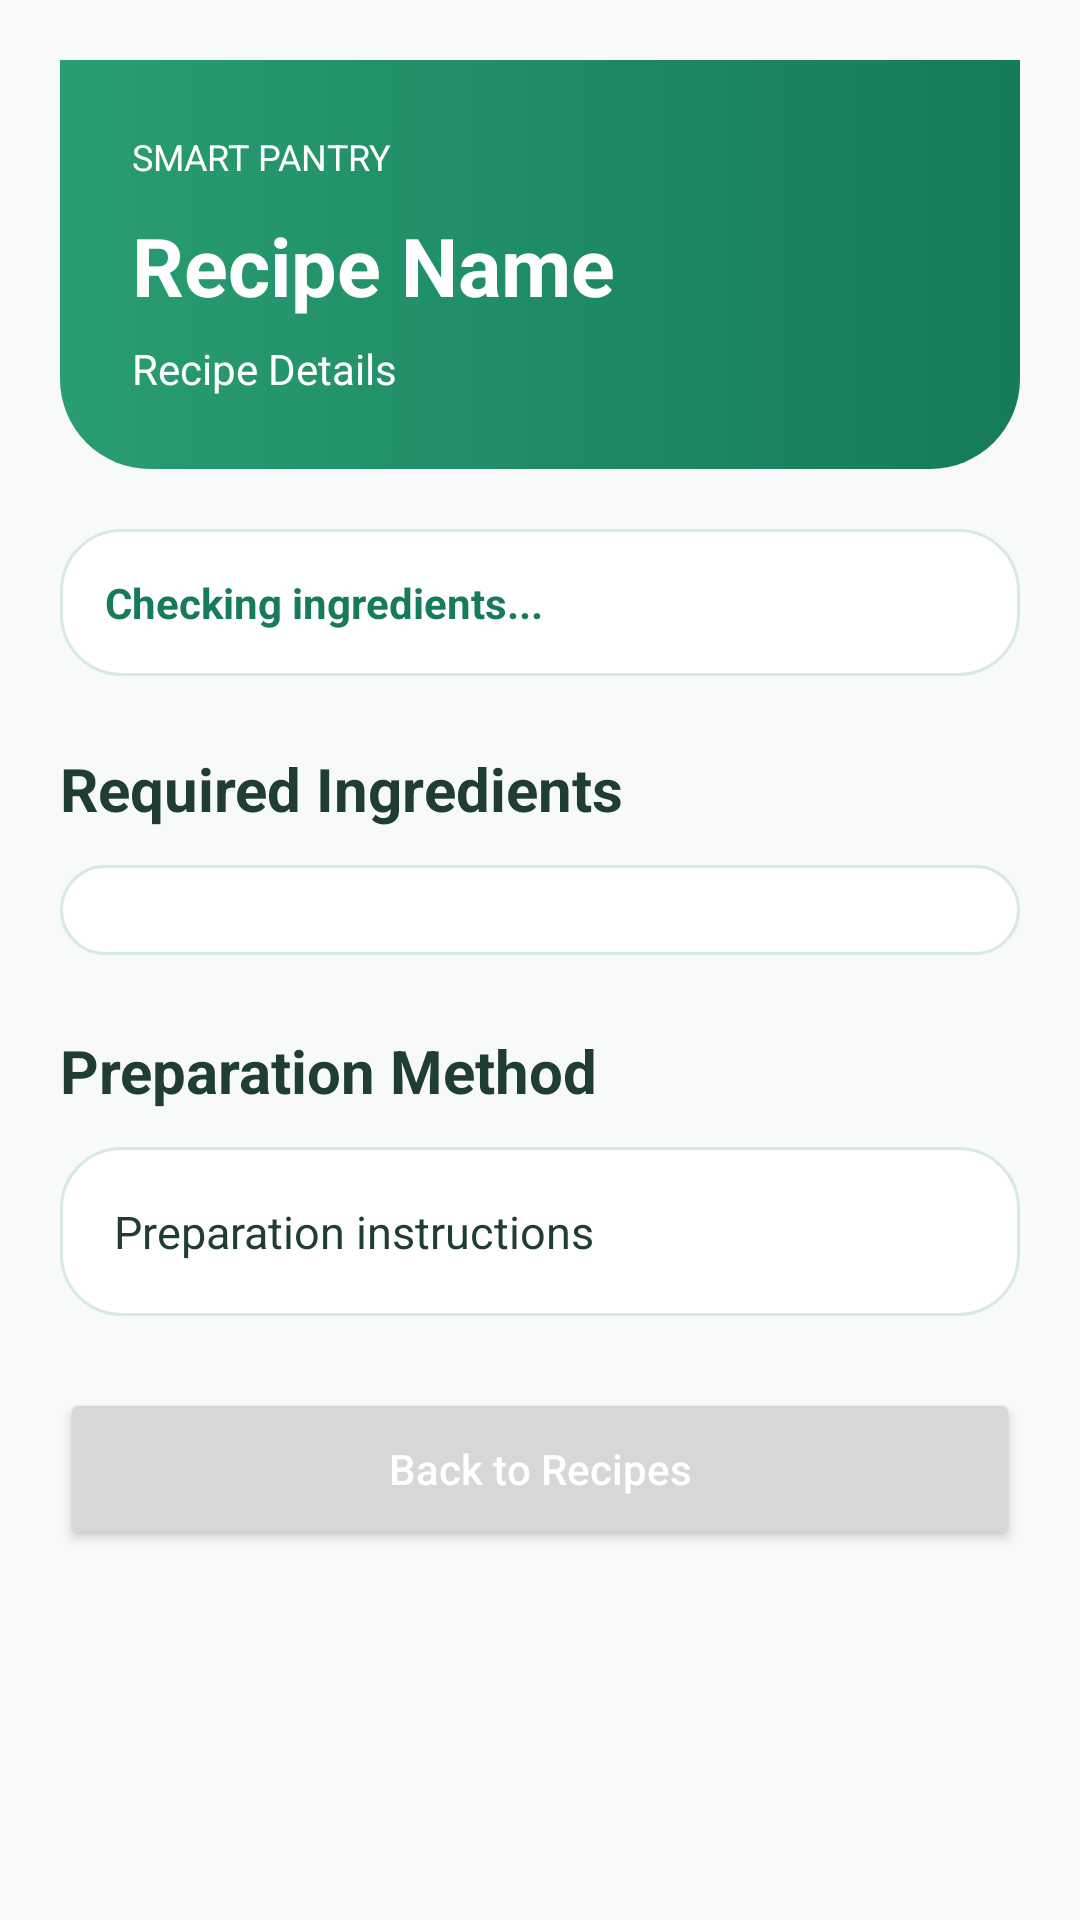

Reconstruct the res/layout file that produces this screen, plus the resources it refers to.
<!-- AndroidManifest.xml: application theme Theme.SmartPantryManager -->
<!-- res/layout/activity_recipe_details.xml -->
<?xml version="1.0" encoding="utf-8"?>
<ScrollView
    xmlns:android="http://schemas.android.com/apk/res/android"
    android:id="@+id/recipeDetailsRoot"
    android:layout_width="match_parent"
    android:layout_height="match_parent"
    android:fillViewport="true"
    android:background="@color/pantry_background">

    <LinearLayout
        android:layout_width="match_parent"
        android:layout_height="wrap_content"
        android:orientation="vertical"
        android:padding="20dp">

        
        <LinearLayout
            android:layout_width="match_parent"
            android:layout_height="wrap_content"
            android:orientation="vertical"
            android:padding="24dp"
            android:background="@drawable/bg_header">

            <TextView
                android:layout_width="match_parent"
                android:layout_height="wrap_content"
                android:text="SMART PANTRY"
                android:textSize="12sp"
                android:textColor="@color/pantry_white" />

            <TextView
                android:id="@+id/tvDetailRecipeName"
                android:layout_width="match_parent"
                android:layout_height="wrap_content"
                android:layout_marginTop="10dp"
                android:text="Recipe Name"
                android:textSize="27sp"
                android:textStyle="bold"
                android:textColor="@color/pantry_white" />

            <TextView
                android:layout_width="match_parent"
                android:layout_height="wrap_content"
                android:layout_marginTop="7dp"
                android:text="Recipe Details"
                android:textSize="14sp"
                android:textColor="@color/pantry_white" />
        </LinearLayout>

        
        <TextView
            android:id="@+id/tvDetailAvailability"
            android:layout_width="match_parent"
            android:layout_height="wrap_content"
            android:layout_marginTop="20dp"
            android:padding="15dp"
            android:text="Checking ingredients..."
            android:textStyle="bold"
            android:textSize="14sp"
            android:background="@drawable/bg_card"
            android:textColor="@color/pantry_green_dark" />

        
        <TextView
            android:layout_width="match_parent"
            android:layout_height="wrap_content"
            android:layout_marginTop="24dp"
            android:text="Required Ingredients"
            android:textSize="20sp"
            android:textStyle="bold"
            android:textColor="@color/pantry_text" />

        
        <LinearLayout
            android:id="@+id/recipeIngredientsContainer"
            android:layout_width="match_parent"
            android:layout_height="wrap_content"
            android:layout_marginTop="12dp"
            android:orientation="vertical"
            android:padding="15dp"
            android:background="@drawable/bg_card" />

        
        <TextView
            android:layout_width="match_parent"
            android:layout_height="wrap_content"
            android:layout_marginTop="25dp"
            android:text="Preparation Method"
            android:textSize="20sp"
            android:textStyle="bold"
            android:textColor="@color/pantry_text" />

        
        <TextView
            android:id="@+id/tvPreparationSteps"
            android:layout_width="match_parent"
            android:layout_height="wrap_content"
            android:layout_marginTop="12dp"
            android:padding="18dp"
            android:text="Preparation instructions"
            android:textSize="15sp"
            android:lineSpacingExtra="6dp"
            android:textColor="@color/pantry_text"
            android:background="@drawable/bg_card" />

        
        <Button
            android:id="@+id/btnBackFromRecipeDetails"
            android:layout_width="match_parent"
            android:layout_height="54dp"
            android:layout_marginTop="24dp"
            android:text="Back to Recipes"
            android:textColor="@android:color/white"
            android:textAllCaps="false" />

    </LinearLayout>

</ScrollView>
<!-- resources referenced by this layout -->
<resources>
  <color name="pantry_background">#F7FAF8</color>
  <color name="pantry_green_dark">#157B58</color>
  <color name="pantry_text">#203D31</color>
  <color name="pantry_white">#FFFFFF</color>
  <!-- drawable bg_card (drawable) -->
  <?xml version="1.0" encoding="utf-8"?>
  <shape xmlns:android="http://schemas.android.com/apk/res/android"
      android:shape="rectangle">
  
      <solid
          android:color="@color/pantry_white" />
  
      <corners
          android:radius="20dp" />
  
      <stroke
          android:width="1dp"
          android:color="@color/pantry_border" />
  
  </shape>
  <!-- drawable bg_header (drawable) -->
  <?xml version="1.0" encoding="utf-8"?>
  <shape xmlns:android="http://schemas.android.com/apk/res/android"
      android:shape="rectangle">
  
      
      <gradient
          android:startColor="@color/pantry_green"
          android:endColor="@color/pantry_green_dark"
          android:angle="0" />
  
      
      <corners
          android:bottomLeftRadius="30dp"
          android:bottomRightRadius="30dp" />
  
  </shape>
  <style name="Theme.SmartPantryManager" parent="Base.Theme.SmartPantryManager" />
  <color name="pantry_border">#D8EAE0</color>
  <color name="pantry_green">#299D72</color>
  <style name="Base.Theme.SmartPantryManager" parent="Theme.Material3.Light.NoActionBar">
          <item name="android:windowBackground">@color/pantry_background</item>
          <item name="android:statusBarColor">@color/pantry_background</item>
          <item name="android:navigationBarColor">@color/pantry_background</item>
          <item name="android:windowLightStatusBar">true</item>
          <item name="android:windowLightNavigationBar">true</item>
          <item name="colorPrimary">@color/pantry_green_dark</item>
          <item name="colorOnPrimary">@color/pantry_white</item>
      </style>
</resources>
